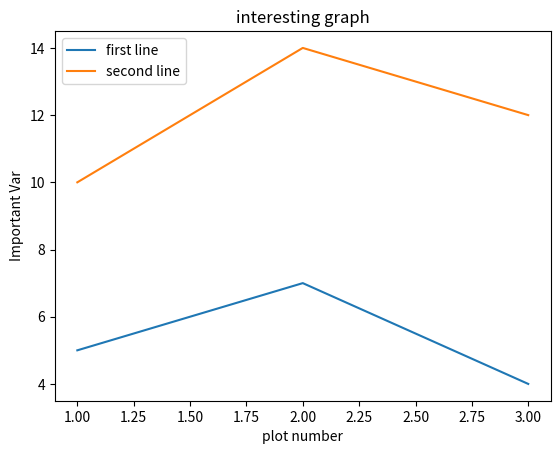

The matplotlib source for this figure:
import numpy as np
import scipy as sp
import pandas as pd
import matplotlib as mpl
import matplotlib.pyplot as plt
import seaborn as sns

x = [1,2,3]
y = [5,7,4]

x2 = [1,2,3]
y2 = [10,14,12]



plt.plot(x,y, label = 'first line')
plt.plot(x2,y2, label = 'second line')

plt.xlabel('plot number')
plt.ylabel('Important Var')
plt.title('interesting graph')
plt.legend()

plt.show()
